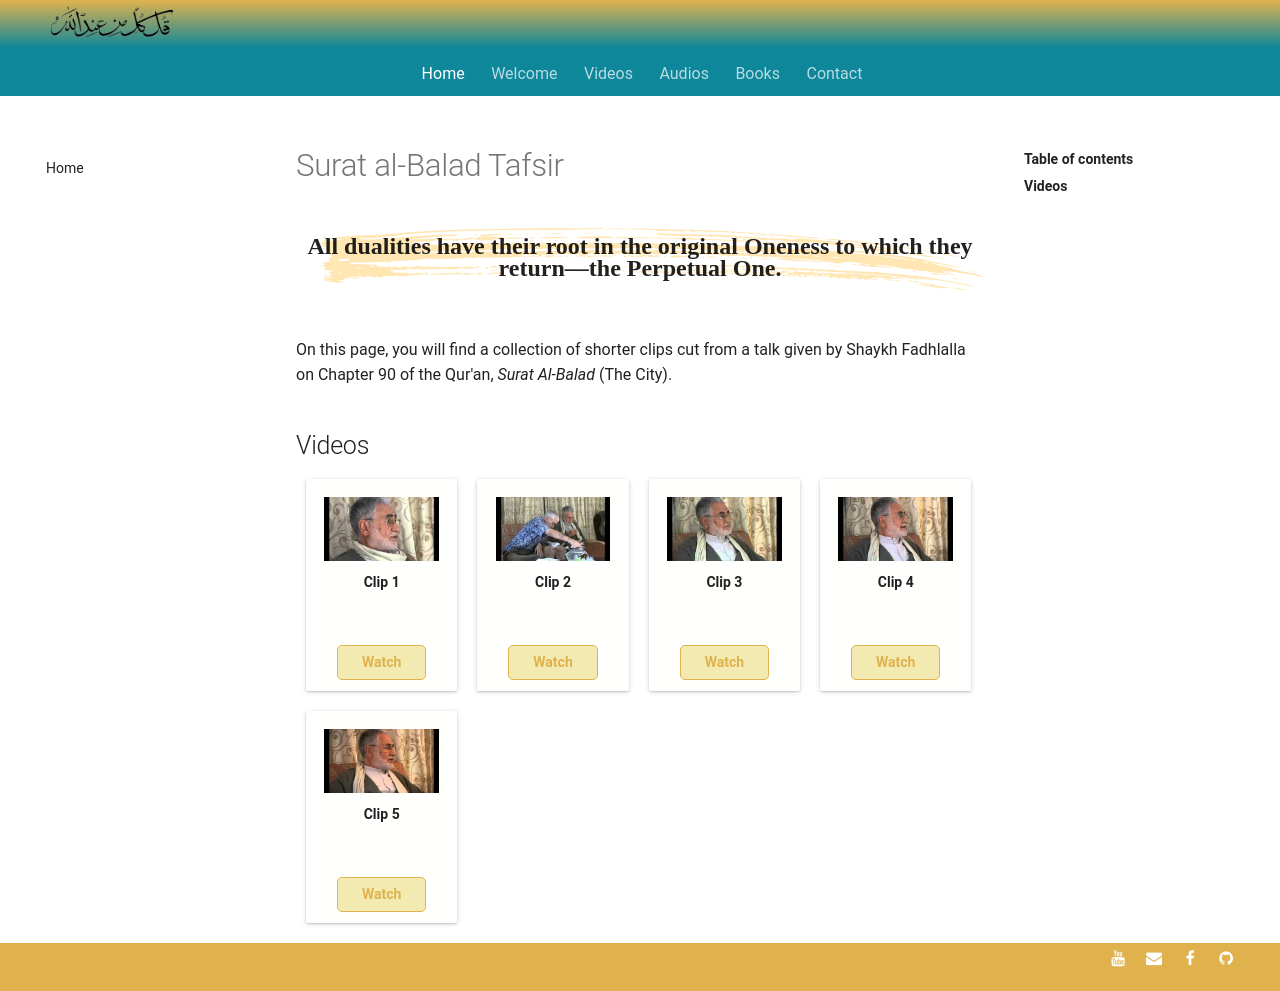

repository: SFH-Foundation/sfhfoundation · page: videos/quran/al-Balad/index.html · generator: mkdocs

---
title: Surat al-Balad Tafsir
description: A collection of recordings showing Shaykh Fadhlalla and Shaykh Muslim in conversation about the 57th Surat of the Qur'an, al-Balad.
image: assets/images/10.jpg
---

# Surat al-Balad Tafsir

<div class="callout">
All dualities have their root in the original Oneness to which they return—the Perpetual One.
</div>

On this page, you will find a collection of shorter clips cut from a talk given by Shaykh Fadhlalla on Chapter 90 of the Qur'an, _Surat Al-Balad_ (The City). 

## Videos

<div markdown="1" class="card video sidebar center gemoji center-content">

<div markdown="2" class="video-image">
![Clip 1](/assets/video-img/sfh_balad_1.jpg)
</div>

**Clip 1**

<div markdown="3" class="video-link">
<a target="_blank" href="https://www.youtube.com/watch?v=pet9fsZ6cw0">Watch</a>
</div>

</div>

<div markdown="1" class="card video sidebar center gemoji center-content">

<div markdown="2" class="video-image">
![Clip 2](/assets/video-img/sfh_balad_2.jpg)
</div>

**Clip 2**

<div markdown="3" class="video-link">
<a target="_blank" href="https://www.youtube.com/watch?v=v5moB2MWA-w">Watch</a>
</div>

</div>

<div markdown="1" class="card video sidebar center gemoji center-content">

<div markdown="2" class="video-image">
![Clip 3](/assets/video-img/sfh_balad_3.jpg)
</div>

**Clip 3**

<div markdown="3" class="video-link">
<a target="_blank" href="https://www.youtube.com/watch?v=voltvrJW3iU">Watch</a>
</div>

</div>

<div markdown="1" class="card video sidebar center gemoji center-content">

<div markdown="2" class="video-image">
![Clip 4](/assets/video-img/sfh_balad_4.jpg)
</div>

**Clip 4**

<div markdown="3" class="video-link">
<a target="_blank" href="https://www.youtube.com/watch?v=LeAhvySu81Q">Watch</a>
</div>

</div>

<div markdown="1" class="card video sidebar center gemoji center-content">

<div markdown="2" class="video-image">
![Clip 5](/assets/video-img/sfh_balad_5.jpg)
</div>

**Clip 5**

<div markdown="3" class="video-link">
<a target="_blank" href="https://www.youtube.com/watch?v=hqFBClq8kFQ">Watch</a>
</div>

</div>
